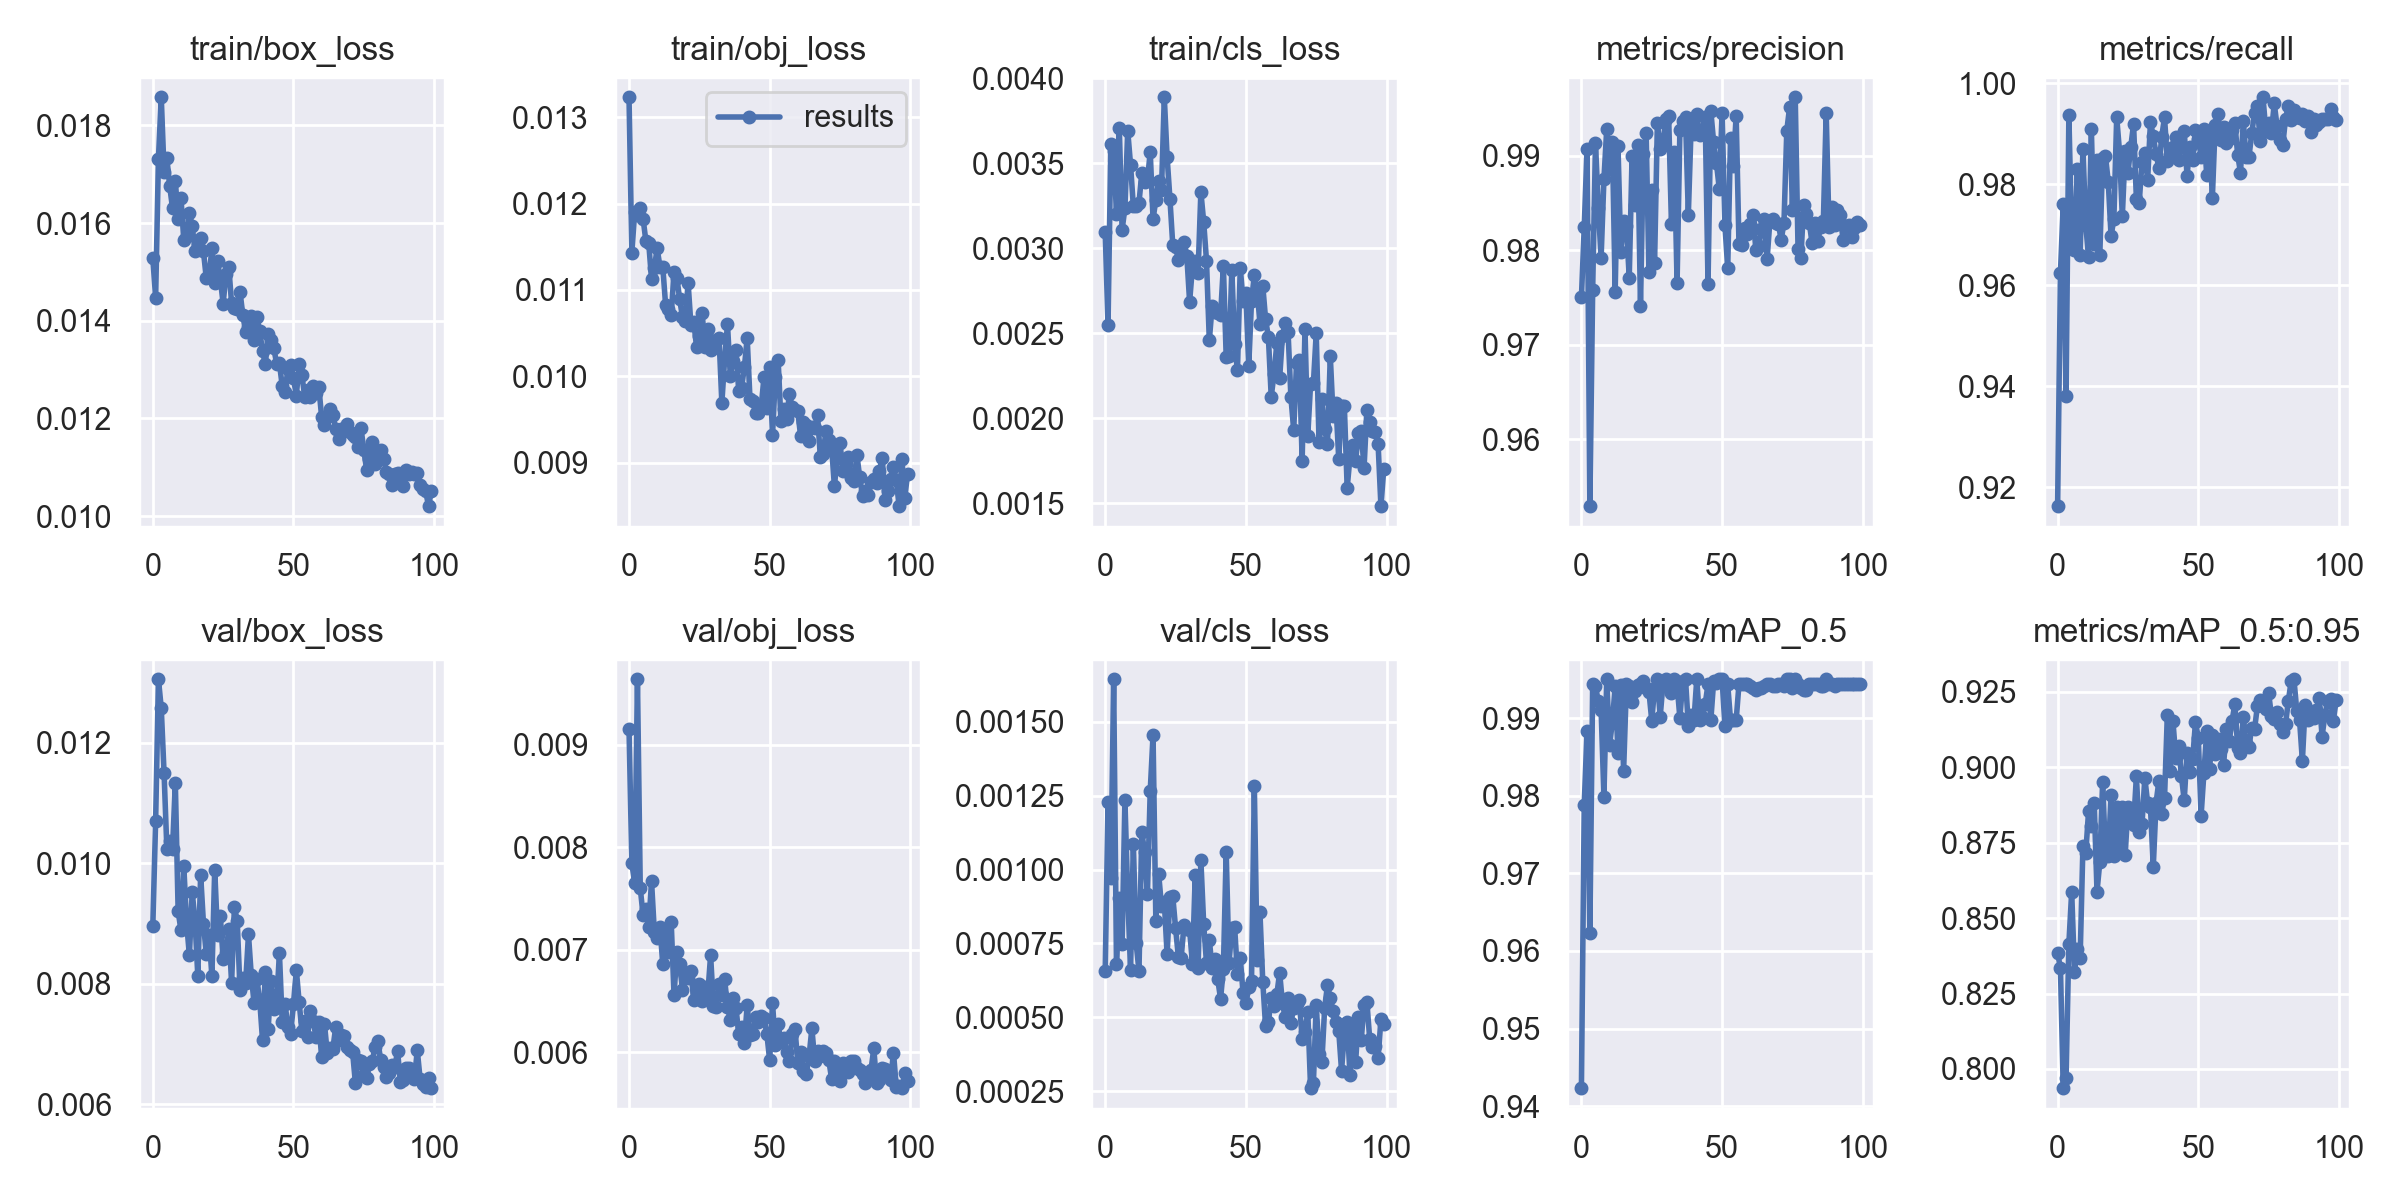

The file beside this chart, header and first rows:
epoch, train/box_loss, train/obj_loss, train/cls_loss, metrics/precision, metrics/recall, metrics/mAP_0.5, metrics/mAP_0.5:0.95, val/box_loss, val/obj_loss, val/cls_loss, x/lr0, x/lr1, x/lr2
0, 0.01528, 0.01323, 0.003093, 0.975, 0.9162, 0.9423, 0.8384, 0.008961, 0.009156, 0.0006567, 0.07002, 0.003331, 0.003331
1, 0.01447, 0.01143, 0.002547, 0.9824, 0.9624, 0.9788, 0.8335, 0.0107, 0.007843, 0.001228, 0.03995, 0.006599, 0.006599
2, 0.01732, 0.0119, 0.003613, 0.9908, 0.9761, 0.9884, 0.7936, 0.01306, 0.007652, 0.0009706, 0.009821, 0.0098, 0.0098
3, 0.01857, 0.01187, 0.003575, 0.9529, 0.9381, 0.9623, 0.7968, 0.01258, 0.00964, 0.001644, 0.009703, 0.009703, 0.009703
4, 0.01705, 0.01195, 0.003203, 0.9758, 0.9938, 0.9943, 0.8415, 0.0115, 0.007598, 0.0006821, 0.009703, 0.009703, 0.009703
5, 0.01732, 0.01182, 0.00371, 0.9913, 0.9694, 0.9941, 0.8588, 0.01023, 0.007336, 0.0009049, 0.009604, 0.009604, 0.009604
6, 0.01675, 0.01157, 0.003109, 0.9845, 0.967, 0.9922, 0.8323, 0.01036, 0.007397, 0.0007484, 0.009505, 0.009505, 0.009505
7, 0.01631, 0.01154, 0.003235, 0.9792, 0.983, 0.9911, 0.8398, 0.01023, 0.007217, 0.001234, 0.009406, 0.009406, 0.009406
8, 0.01686, 0.01113, 0.003691, 0.9875, 0.966, 0.9799, 0.8367, 0.01134, 0.007671, 0.000915, 0.009307, 0.009307, 0.009307
9, 0.01608, 0.01125, 0.003492, 0.9928, 0.9869, 0.995, 0.874, 0.009208, 0.007174, 0.0006599, 0.009208, 0.009208, 0.009208
10, 0.01652, 0.01148, 0.003246, 0.9886, 0.972, 0.9865, 0.8715, 0.008886, 0.007112, 0.001086, 0.009109, 0.009109, 0.009109
11, 0.01566, 0.01127, 0.003246, 0.9915, 0.9655, 0.9895, 0.8854, 0.009963, 0.00722, 0.0007503, 0.00901, 0.00901, 0.00901
12, 0.01574, 0.01127, 0.003267, 0.9756, 0.9909, 0.9941, 0.8806, 0.009019, 0.006856, 0.000657, 0.008911, 0.008911, 0.008911
13, 0.01621, 0.01083, 0.003442, 0.9911, 0.9681, 0.9856, 0.8883, 0.008469, 0.007188, 0.001127, 0.008812, 0.008812, 0.008812
14, 0.01594, 0.01078, 0.003391, 0.9798, 0.9847, 0.9943, 0.8588, 0.009524, 0.006972, 0.001059, 0.008713, 0.008713, 0.008713
15, 0.01543, 0.01071, 0.0034, 0.9831, 0.966, 0.9832, 0.8686, 0.009045, 0.007266, 0.0009189, 0.008614, 0.008614, 0.008614
16, 0.01555, 0.01121, 0.003566, 0.9826, 0.9851, 0.9943, 0.8951, 0.008124, 0.006554, 0.001266, 0.008515, 0.008515, 0.008515
17, 0.01568, 0.01114, 0.003172, 0.9771, 0.9856, 0.9941, 0.8719, 0.009813, 0.006981, 0.001455, 0.008416, 0.008416, 0.008416
18, 0.01542, 0.0109, 0.003285, 0.99, 0.9804, 0.9921, 0.8706, 0.009, 0.006861, 0.0008263, 0.008317, 0.008317, 0.008317
19, 0.01487, 0.01068, 0.003398, 0.9848, 0.9697, 0.9935, 0.891, 0.008493, 0.006608, 0.0009851, 0.008218, 0.008218, 0.008218
20, 0.01491, 0.01064, 0.003341, 0.9912, 0.9732, 0.9943, 0.8705, 0.008813, 0.006755, 0.0008768, 0.008119, 0.008119, 0.008119
21, 0.01548, 0.01108, 0.003888, 0.9741, 0.9933, 0.9943, 0.8867, 0.008121, 0.006727, 0.0008912, 0.00802, 0.00802, 0.00802
22, 0.01478, 0.0106, 0.003537, 0.9901, 0.9864, 0.9947, 0.8721, 0.009898, 0.006789, 0.0007128, 0.007921, 0.007921, 0.007921
23, 0.01523, 0.01063, 0.003292, 0.9924, 0.9736, 0.9938, 0.8869, 0.00881, 0.006504, 0.0009066, 0.007822, 0.007822, 0.007822
24, 0.01485, 0.01035, 0.003022, 0.9777, 0.9866, 0.9934, 0.8708, 0.009121, 0.00659, 0.0009113, 0.007723, 0.007723, 0.007723
25, 0.01435, 0.01047, 0.00301, 0.9864, 0.9823, 0.9897, 0.8868, 0.008406, 0.006667, 0.000803, 0.007624, 0.007624, 0.007624
26, 0.01495, 0.01073, 0.002933, 0.9786, 0.9874, 0.9938, 0.8817, 0.008509, 0.006494, 0.0007044, 0.007525, 0.007525, 0.007525
27, 0.0151, 0.01034, 0.002986, 0.9935, 0.9919, 0.995, 0.881, 0.008904, 0.006633, 0.0007024, 0.007426, 0.007426, 0.007426
28, 0.01435, 0.01054, 0.003038, 0.9907, 0.977, 0.9902, 0.897, 0.008011, 0.006567, 0.0008109, 0.007327, 0.007327, 0.007327
29, 0.01425, 0.01031, 0.002957, 0.9914, 0.9763, 0.9945, 0.8787, 0.00928, 0.006944, 0.0008001, 0.007228, 0.007228, 0.007228
30, 0.01424, 0.01041, 0.002686, 0.9939, 0.9844, 0.995, 0.8812, 0.00904, 0.006452, 0.0007964, 0.007129, 0.007129, 0.007129
31, 0.01459, 0.01043, 0.002889, 0.9942, 0.9861, 0.9943, 0.8965, 0.007894, 0.006442, 0.0006813, 0.00703, 0.00703, 0.00703
32, 0.01411, 0.01045, 0.002924, 0.9828, 0.9808, 0.9932, 0.8881, 0.008102, 0.006669, 0.0009823, 0.006931, 0.006931, 0.006931
33, 0.01378, 0.009692, 0.002856, 0.9904, 0.9923, 0.995, 0.8868, 0.008017, 0.006555, 0.0006672, 0.006832, 0.006832, 0.006832
34, 0.01387, 0.01021, 0.003331, 0.9765, 0.9895, 0.9943, 0.867, 0.008818, 0.006708, 0.001032, 0.006733, 0.006733, 0.006733
35, 0.0141, 0.0106, 0.003156, 0.9927, 0.9859, 0.99, 0.8883, 0.008137, 0.006437, 0.0008161, 0.006634, 0.006634, 0.006634
36, 0.01361, 0.01001, 0.002927, 0.9937, 0.9832, 0.9947, 0.8955, 0.007675, 0.006317, 0.0006839, 0.006535, 0.006535, 0.006535
37, 0.01408, 0.01018, 0.002458, 0.9941, 0.9894, 0.995, 0.8847, 0.008071, 0.006526, 0.0007625, 0.006436, 0.006436, 0.006436
38, 0.01378, 0.0103, 0.002662, 0.9838, 0.9932, 0.989, 0.8897, 0.007721, 0.006434, 0.0006657, 0.006337, 0.006337, 0.006337
39, 0.01338, 0.009831, 0.002624, 0.9931, 0.9846, 0.9904, 0.9174, 0.007057, 0.00618, 0.0006961, 0.006238, 0.006238, 0.006238
40, 0.01311, 0.00987, 0.002621, 0.9923, 0.9858, 0.9897, 0.8989, 0.008199, 0.006244, 0.0006285, 0.006139, 0.006139, 0.006139
41, 0.01374, 0.0101, 0.002605, 0.9945, 0.9873, 0.995, 0.9152, 0.007244, 0.006089, 0.0005626, 0.00604, 0.00604, 0.00604
42, 0.01361, 0.01044, 0.002897, 0.9922, 0.9894, 0.9897, 0.9032, 0.008043, 0.006457, 0.000665, 0.005941, 0.005941, 0.005941
43, 0.01344, 0.009735, 0.002362, 0.9927, 0.9848, 0.9902, 0.9072, 0.00758, 0.006162, 0.00106, 0.005842, 0.005842, 0.005842
44, 0.01312, 0.009713, 0.002364, 0.9941, 0.9873, 0.9918, 0.8972, 0.007669, 0.006172, 0.0006842, 0.005743, 0.005743, 0.005743
45, 0.01313, 0.009574, 0.00287, 0.9765, 0.9906, 0.9943, 0.889, 0.008509, 0.006337, 0.0008017, 0.005644, 0.005644, 0.005644
46, 0.01266, 0.009575, 0.002438, 0.9947, 0.9817, 0.9897, 0.9049, 0.007358, 0.006294, 0.0008056, 0.005545, 0.005545, 0.005545
47, 0.01254, 0.009657, 0.002282, 0.9914, 0.9873, 0.9947, 0.8983, 0.007666, 0.006356, 0.0006463, 0.005446, 0.005446, 0.005446
48, 0.01301, 0.009998, 0.002886, 0.9892, 0.9848, 0.9945, 0.9027, 0.007285, 0.00633, 0.0007018, 0.005347, 0.005347, 0.005347
49, 0.0131, 0.009629, 0.002689, 0.9865, 0.9908, 0.995, 0.915, 0.00717, 0.006175, 0.0005815, 0.005248, 0.005248, 0.005248
50, 0.01282, 0.01011, 0.00274, 0.9946, 0.9889, 0.995, 0.9098, 0.007662, 0.005918, 0.0005482, 0.005149, 0.005149, 0.005149
51, 0.01247, 0.009318, 0.002305, 0.9827, 0.9854, 0.989, 0.884, 0.008235, 0.006482, 0.0006033, 0.00505, 0.00505, 0.00505
52, 0.01311, 0.009988, 0.002689, 0.9781, 0.9909, 0.9943, 0.8981, 0.007699, 0.006069, 0.0006233, 0.004951, 0.004951, 0.004951
53, 0.01288, 0.01019, 0.002841, 0.9919, 0.9817, 0.9897, 0.9119, 0.007209, 0.00627, 0.001283, 0.004852, 0.004852, 0.004852
54, 0.01244, 0.009489, 0.002754, 0.9889, 0.9896, 0.9897, 0.8995, 0.007376, 0.0061, 0.0006929, 0.004753, 0.004753, 0.004753
55, 0.01259, 0.009618, 0.002558, 0.9943, 0.9773, 0.9897, 0.9108, 0.007122, 0.006136, 0.000855, 0.004654, 0.004654, 0.004654
56, 0.01244, 0.009512, 0.00278, 0.9807, 0.9917, 0.9943, 0.9046, 0.007551, 0.005998, 0.0006206, 0.004555, 0.004555, 0.004555
57, 0.01267, 0.009791, 0.002583, 0.9806, 0.9939, 0.9943, 0.9094, 0.007376, 0.005913, 0.0004704, 0.004456, 0.004456, 0.004456
58, 0.01253, 0.009643, 0.002478, 0.9824, 0.9888, 0.9943, 0.9061, 0.007115, 0.006171, 0.0004838, 0.004357, 0.004357, 0.004357
59, 0.01264, 0.009609, 0.002128, 0.9818, 0.9914, 0.9943, 0.9009, 0.007356, 0.006223, 0.0005647, 0.004258, 0.004258, 0.004258
... 40 more rows
